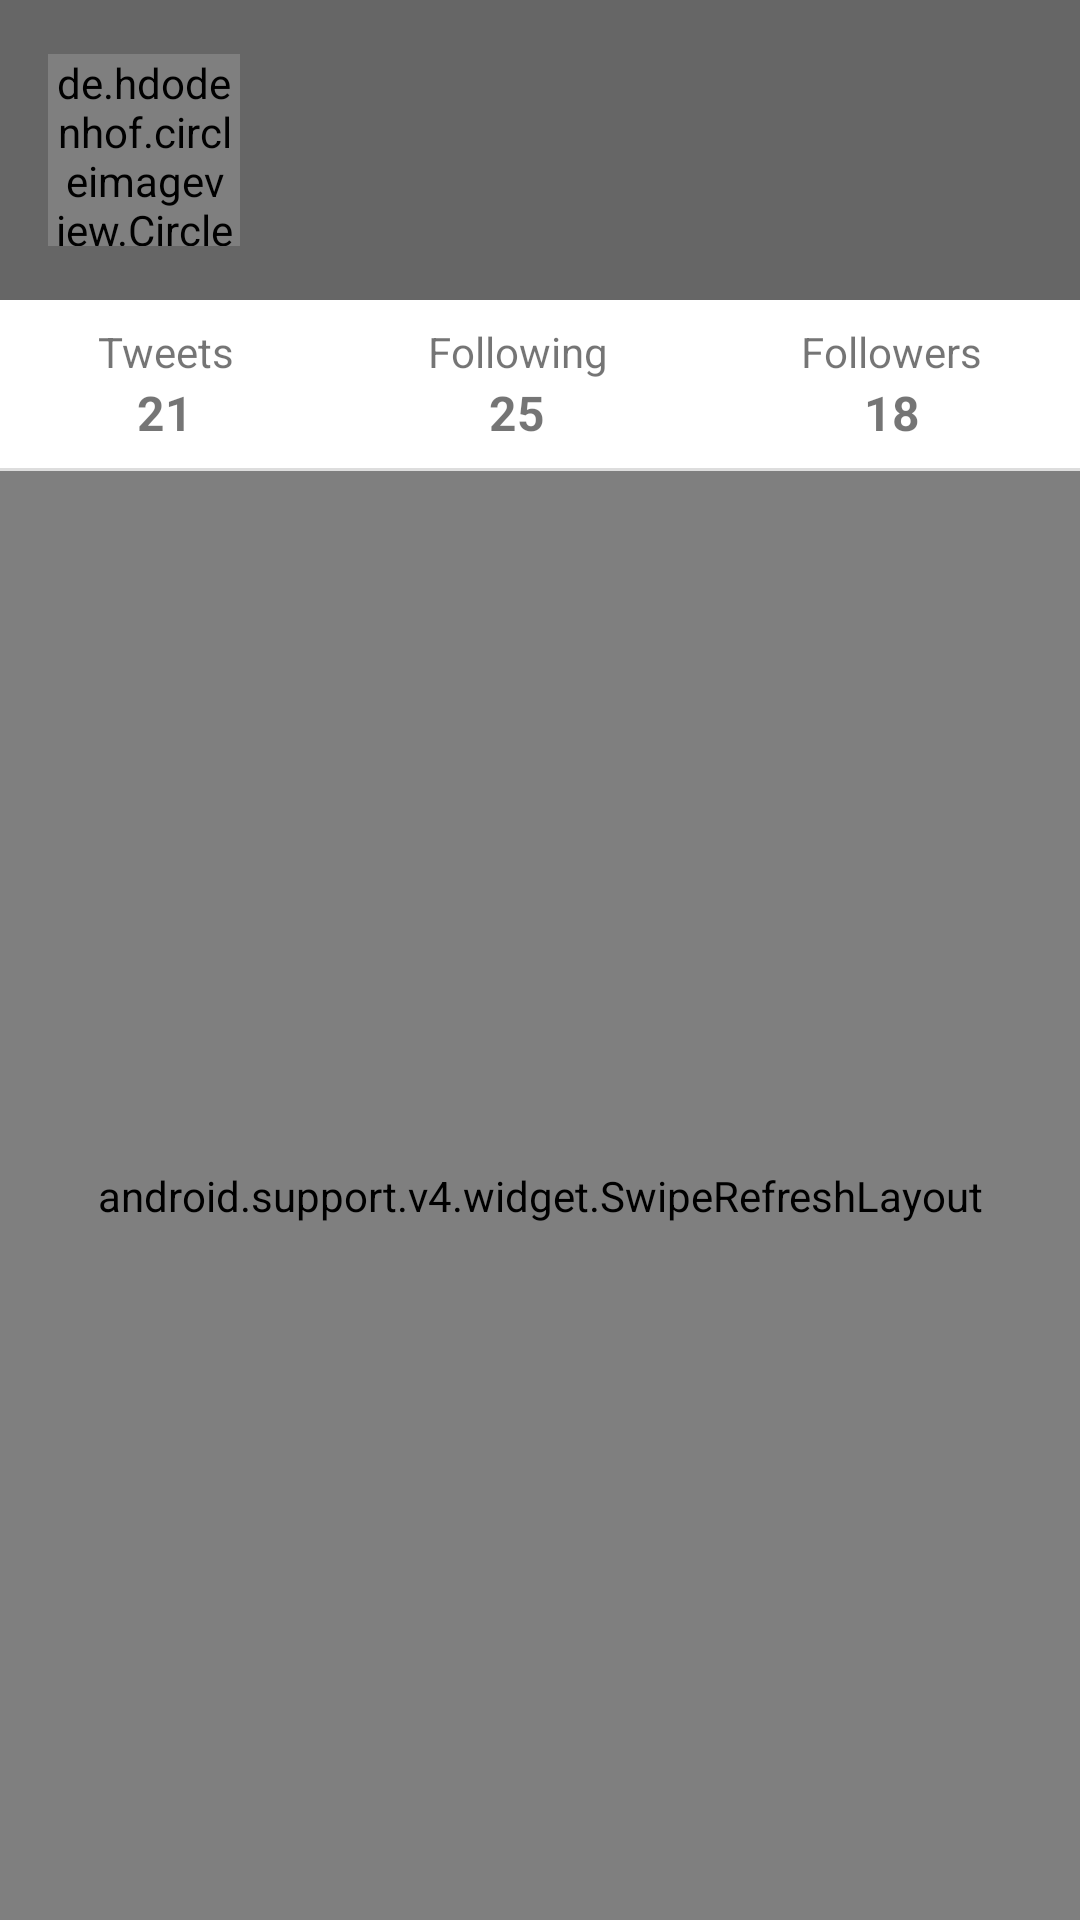

Layout XML and referenced resources for this Android screen:
<!-- AndroidManifest.xml: application theme AppTheme -->
<!-- res/layout/fragment_profile.xml -->
<RelativeLayout xmlns:android="http://schemas.android.com/apk/res/android"
    xmlns:tools="http://schemas.android.com/tools"
    android:layout_width="match_parent"
    android:layout_height="match_parent"
    tools:context=".ui.fragments.ProfileFragment">

    <LinearLayout
        android:id="@+id/profile_stats"
        android:layout_width="match_parent"
        android:layout_height="56dp"
        android:layout_below="@+id/profile_banner"
        android:background="#fff"
        android:orientation="horizontal"
        android:weightSum="3"
        android:layout_marginTop="0dp">

        <LinearLayout
            android:layout_width="wrap_content"
            android:layout_height="wrap_content"
            android:layout_gravity="center"
            android:layout_weight="1"
            android:orientation="vertical"
            android:weightSum="2">

            <TextView
                android:layout_width="wrap_content"
                android:layout_height="wrap_content"
                android:layout_gravity="center"
                android:text="Tweets"
                android:textAlignment="center" />

            <TextView
                android:id="@+id/profile_tweets"
                android:layout_width="wrap_content"
                android:layout_height="wrap_content"
                android:layout_gravity="center"
                android:text="21"
                android:textAlignment="center"
                android:textSize="16dp"
                android:textStyle="bold" />
        </LinearLayout>

        <LinearLayout
            android:layout_width="wrap_content"
            android:layout_height="wrap_content"
            android:layout_gravity="center"
            android:layout_weight="1"
            android:orientation="vertical"
            android:weightSum="2">

            <TextView
                android:layout_width="wrap_content"
                android:layout_height="wrap_content"
                android:layout_gravity="center"
                android:text="Following"
                android:textAlignment="center" />

            <TextView
                android:id="@+id/profile_following"
                android:layout_width="wrap_content"
                android:layout_height="wrap_content"
                android:layout_gravity="center"
                android:text="25"
                android:textAlignment="center"
                android:textSize="16dp"
                android:textStyle="bold" />
        </LinearLayout>

        <LinearLayout
            android:layout_width="wrap_content"
            android:layout_height="wrap_content"
            android:layout_gravity="center"
            android:layout_weight="1"
            android:orientation="vertical"
            android:weightSum="2">

            <TextView
                android:layout_width="wrap_content"
                android:layout_height="wrap_content"
                android:layout_gravity="center"
                android:text="Followers"
                android:textAlignment="center" />

            <TextView
                android:id="@+id/profile_followers"
                android:layout_width="wrap_content"
                android:layout_height="wrap_content"
                android:layout_gravity="center"
                android:text="18"
                android:textAlignment="center"
                android:textSize="16dp"
                android:textStyle="bold" />
        </LinearLayout>

    </LinearLayout>

    <View
        android:id="@+id/profile_stats_spacer"
        android:layout_width="wrap_content"
        android:layout_height="1dp"
        android:layout_below="@id/profile_stats"
        android:background="#ddd" />

    <RelativeLayout
        android:id="@+id/profile_banner"
        android:layout_width="match_parent"
        android:layout_height="100dp"
        android:background="#666"
        android:padding="16dp">

        <de.hdodenhof.circleimageview.CircleImageView
            android:id="@+id/profile_picture"
            android:layout_width="64dp"
            android:layout_height="64dp"
            android:layout_centerVertical="true"
            android:layout_marginRight="16dp"
            android:src="@drawable/account_circle" />

        <TextView
            android:id="@+id/profile_name"
            android:layout_width="wrap_content"
            android:layout_height="wrap_content"
            android:layout_alignTop="@id/profile_picture"
            android:layout_marginTop="8dp"
            android:layout_toRightOf="@id/profile_picture"
            android:shadowColor="#444"
            android:shadowDx="2"
            android:shadowDy="2"
            android:shadowRadius="16"
            android:textColor="#fff"
            android:textSize="21sp" />

        <TextView
            android:id="@+id/profile_screenname"
            android:layout_width="wrap_content"
            android:layout_height="wrap_content"
            android:layout_below="@id/profile_name"
            android:layout_toRightOf="@id/profile_picture"
            android:shadowColor="#444"
            android:shadowDx="2"
            android:shadowDy="2"
            android:shadowRadius="16"
            android:textColor="#fff"
            android:textSize="16sp" />

    </RelativeLayout>

    <android.support.v4.widget.SwipeRefreshLayout
        android:id="@+id/swiperefresh_profile"
        android:layout_width="match_parent"
        android:layout_height="match_parent"
        android:layout_below="@id/profile_stats_spacer">

        <android.support.v7.widget.RecyclerView
            android:id="@+id/profile_timeline"
            android:layout_width="match_parent"
            android:layout_height="match_parent"
            android:background="#eee"
            android:clipToPadding="false"
            android:paddingTop="8dp"
            android:paddingBottom="8dp"
            android:scrollbars="vertical" />
    </android.support.v4.widget.SwipeRefreshLayout>
</RelativeLayout>
<!-- resources referenced by this layout -->
<resources>
  <!-- drawable account_circle: png bitmap (drawable-hdpi, 5966 bytes) -->
  <style name="AppTheme" parent="Theme.AppCompat.Light.DarkActionBar">
          <item name="colorPrimary">@color/colorPrimary</item>
          <item name="colorPrimaryDark">@color/colorPrimaryDark</item>
          <item name="colorAccent">@color/colorAccent</item>
          <item name="android:colorButtonNormal">#2196f3</item>
      </style>
  <color name="colorPrimary">#3F51B5</color>
  <color name="colorPrimaryDark">#303F9F</color>
  <color name="colorAccent">#E00</color>
</resources>
